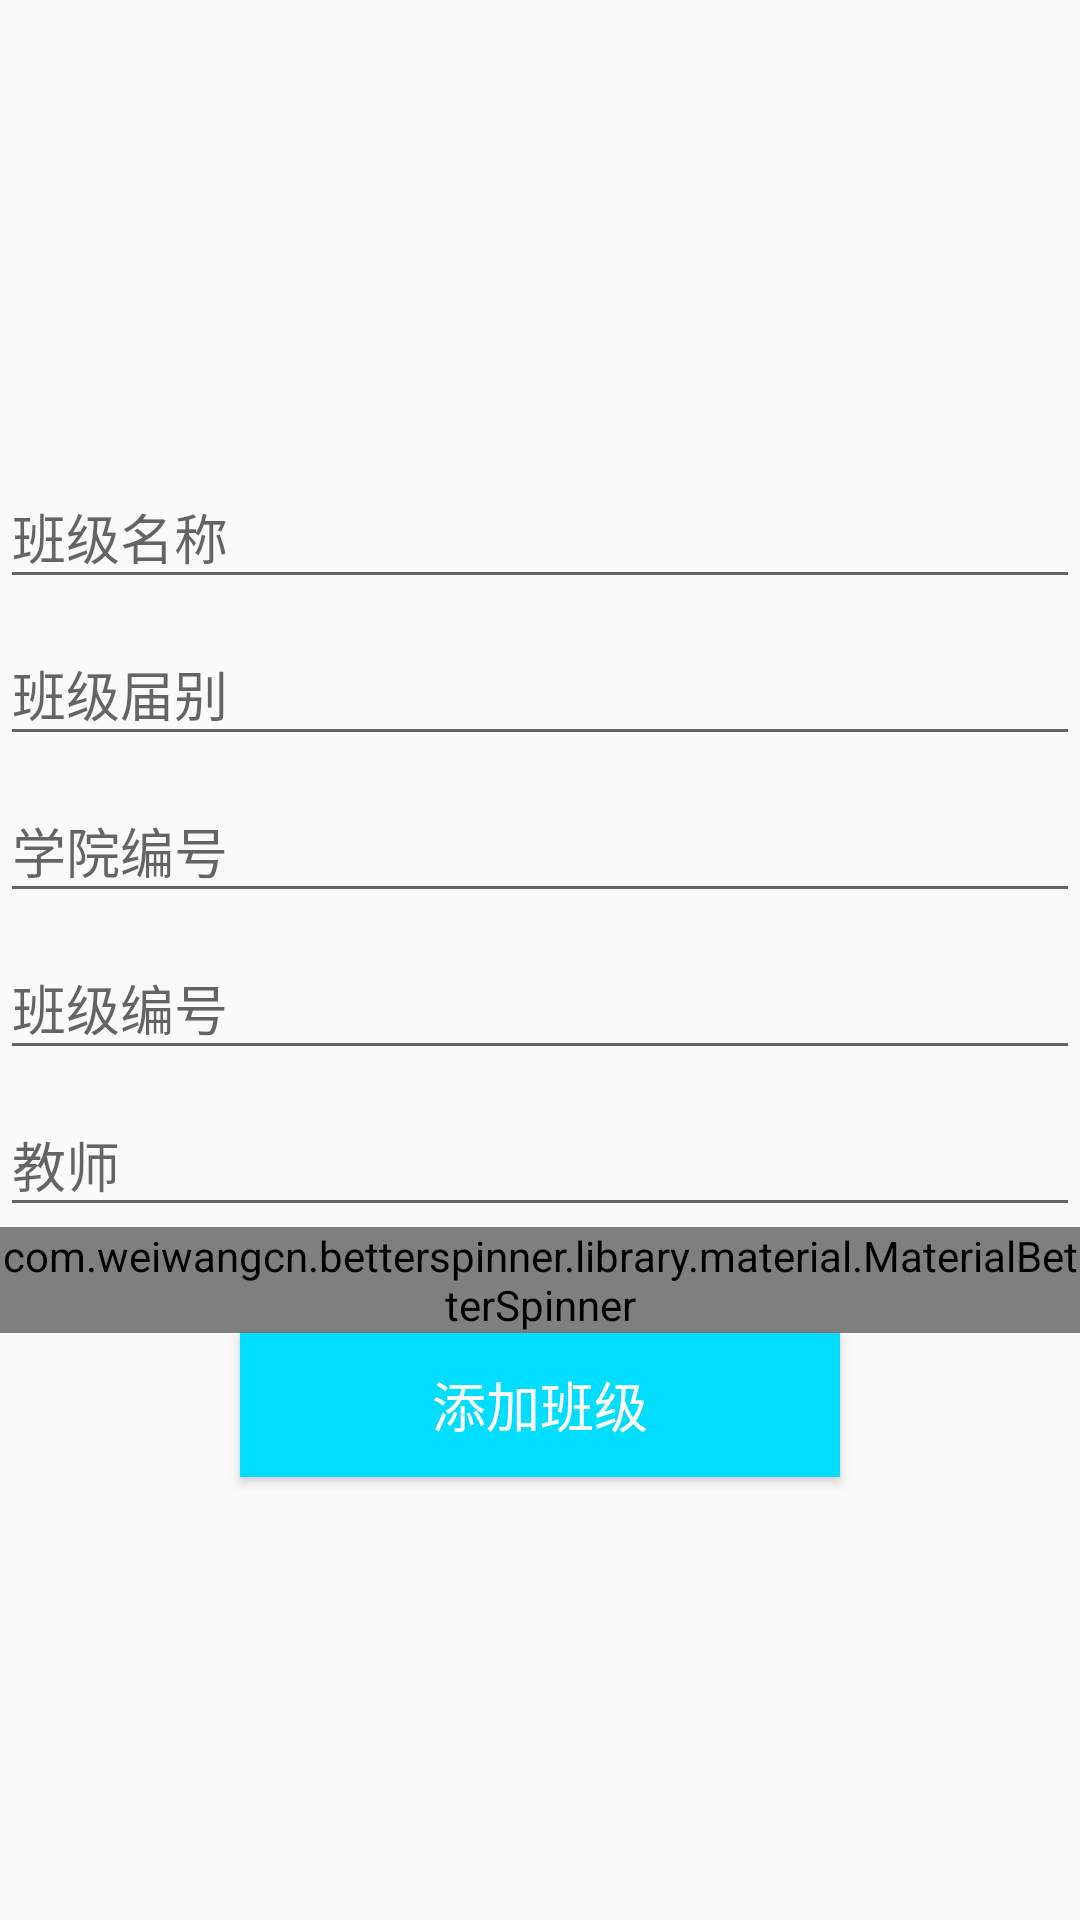

Reconstruct the res/layout file that produces this screen, plus the resources it refers to.
<!-- AndroidManifest.xml: application theme MyAppTheme -->
<!-- res/layout/fragment_adduserclass.xml -->
<?xml version="1.0" encoding="utf-8"?>
<LinearLayout xmlns:android="http://schemas.android.com/apk/res/android"
    xmlns:app="http://schemas.android.com/apk/res-auto"
    android:layout_width="match_parent"
    android:layout_height="match_parent"
    android:gravity="center"
    android:orientation="vertical">

    <android.support.design.widget.TextInputLayout
        android:layout_width="match_parent"
        android:layout_height="wrap_content">

        <EditText
            android:id="@+id/adduserclass_et_cname"
            android:layout_width="match_parent"
            android:layout_height="match_parent"
            android:hint="班级名称"
            android:singleLine="true" />
    </android.support.design.widget.TextInputLayout>

    <android.support.design.widget.TextInputLayout
        android:layout_width="match_parent"
        android:layout_height="wrap_content">

        <EditText
            android:id="@+id/adduserclass_et_grade"
            android:layout_width="match_parent"
            android:layout_height="match_parent"
            android:hint="班级届别"
            android:inputType="number"
            android:singleLine="true" />
    </android.support.design.widget.TextInputLayout>

    <android.support.design.widget.TextInputLayout
        android:layout_width="match_parent"
        android:layout_height="wrap_content">

        <EditText
            android:id="@+id/adduserclass_et_department"
            android:layout_width="match_parent"
            android:layout_height="match_parent"
            android:hint="学院编号"
            android:inputType="number"
            android:singleLine="true" />
    </android.support.design.widget.TextInputLayout>

    <android.support.design.widget.TextInputLayout
        android:layout_width="match_parent"
        android:layout_height="wrap_content">

        <EditText
            android:id="@+id/adduserclass_et_class"
            android:layout_width="match_parent"
            android:layout_height="match_parent"
            android:hint="班级编号"
            android:inputType="number"
            android:singleLine="true" />
    </android.support.design.widget.TextInputLayout>

    <android.support.design.widget.TextInputLayout
        android:layout_width="match_parent"
        android:layout_height="wrap_content">

        <EditText
            android:id="@+id/adduserclass_et_teacher"
            android:layout_width="match_parent"
            android:layout_height="match_parent"
            android:hint="教师"
            android:singleLine="true" />
    </android.support.design.widget.TextInputLayout>

    <com.weiwangcn.betterspinner.library.material.MaterialBetterSpinner
        android:id="@+id/spinner_school"
        android:layout_width="match_parent"
        android:layout_height="wrap_content"
        android:hint="选择学校"
        app:met_floatingLabel="normal" />

    <Button
        android:id="@+id/adduserclass_bt_add"
        android:layout_width="200dp"
        android:layout_height="wrap_content"
        android:background="@android:color/holo_blue_bright"
        android:text="添加班级"
        android:textColor="@android:color/white"
        android:textSize="18sp" />


</LinearLayout>
<!-- resources referenced by this layout -->
<resources>
  <style name="MyAppTheme" parent="Theme.AppCompat.Light.DarkActionBar">
          <item name="windowActionBar">false</item>
          <item name="windowNoTitle">true</item>
  
          
          <item name="colorPrimary">@color/colorPrimary</item>
          <item name="colorPrimaryDark">@color/colorPrimaryDark</item>
          <item name="colorAccent">@color/colorAccent</item>
      </style>
  <color name="colorPrimary">#8BC34A</color>
  <color name="colorPrimaryDark">#689F38</color>
  <color name="colorAccent">#4CAF50</color>
</resources>
